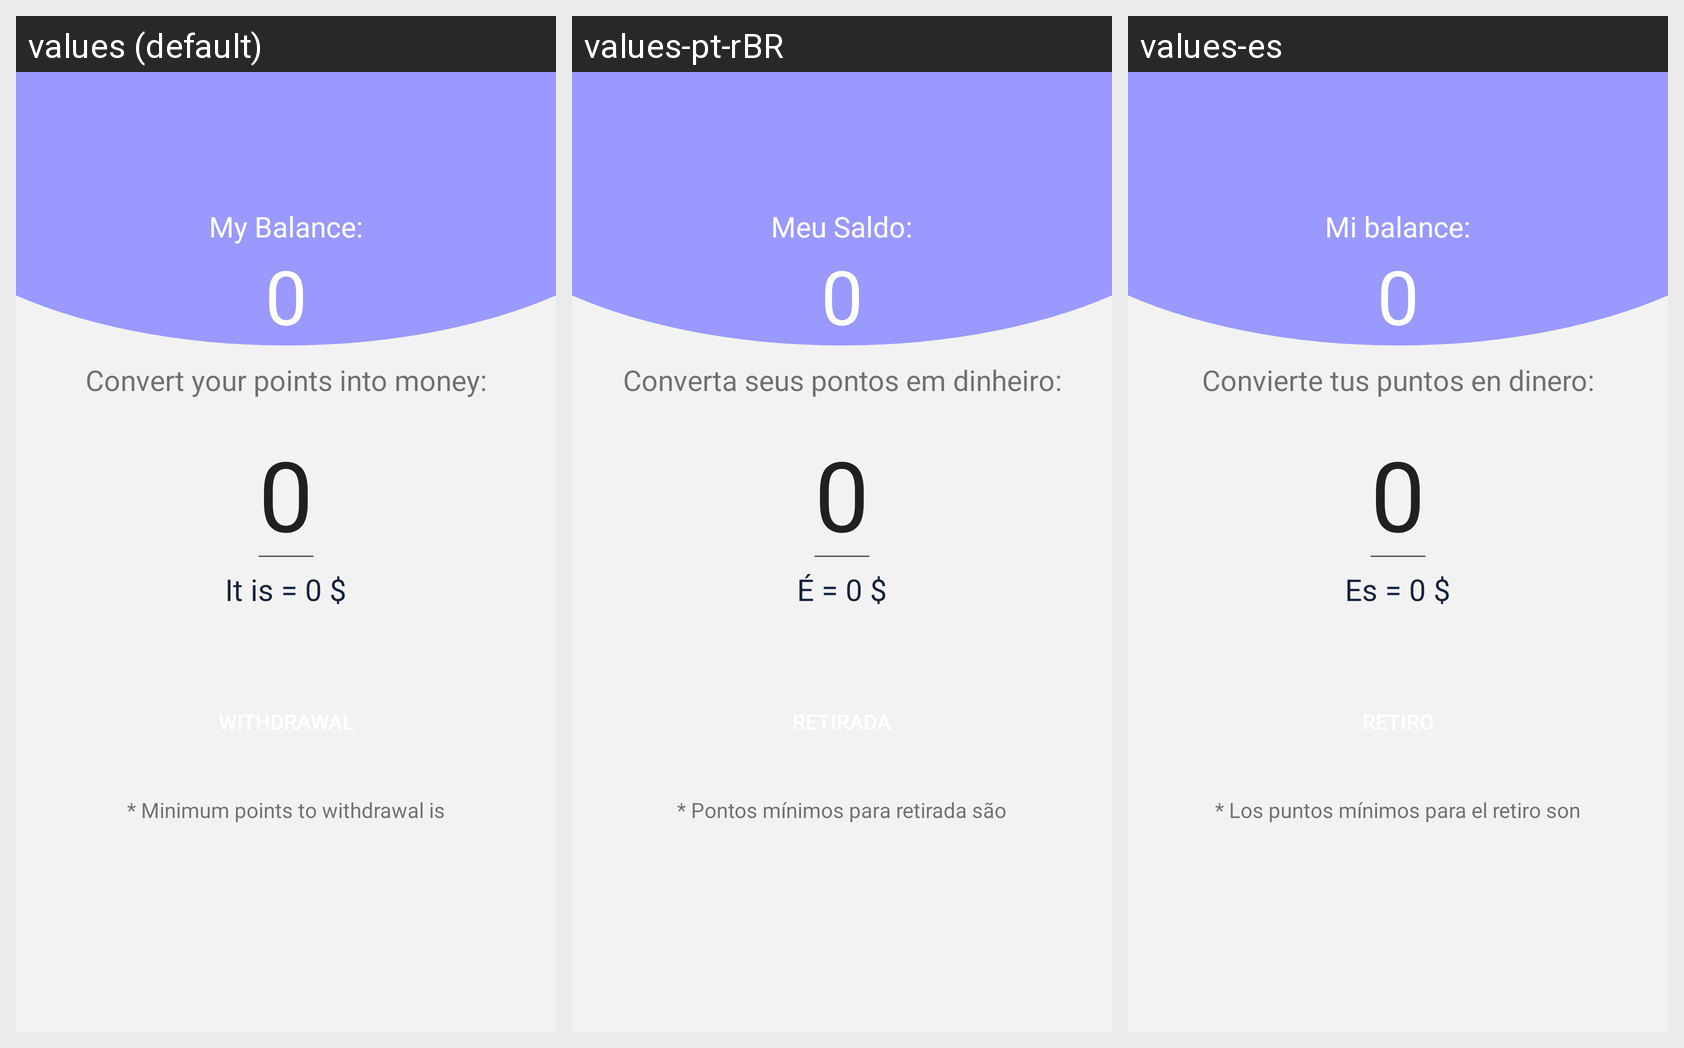

This grid shows one Android layout under several languages. Give, for every string resource on the screen, its name, the default text and each shown locale's text.
Android screen res/layout/activity_withdrawal.xml rendered under 3 locales, left to right: values (default), values-pt-rBR, values-es. Device: Nexus 5 (rendered at 1080×1920; each locale shown at half size, 540×960, under a caption strip naming it); theme SplashTheme.
Strings drawn on this screen, with the default value and each locale's value (text and hints the layout hard-codes, and strings that could not be matched under every locale, appear in the picture but are not listed):

my_balance
  values: My Balance:
  values-pt-rBR: Meu Saldo:
  values-es: Mi balance:

zero
  values: 0
  values-pt-rBR: 0
  values-es: 0

convert_points
  values: Convert your points into money:
  values-pt-rBR: Converta seus pontos em dinheiro:
  values-es: Convierte tus puntos en dinero:

converter
  values: It is = 0 $
  values-pt-rBR: É = 0 $
  values-es: Es = 0 $

minimum_points
  values: * Minimum points to withdrawal is
  values-pt-rBR: * Pontos mínimos para retirada são
  values-es: * Los puntos mínimos para el retiro son
